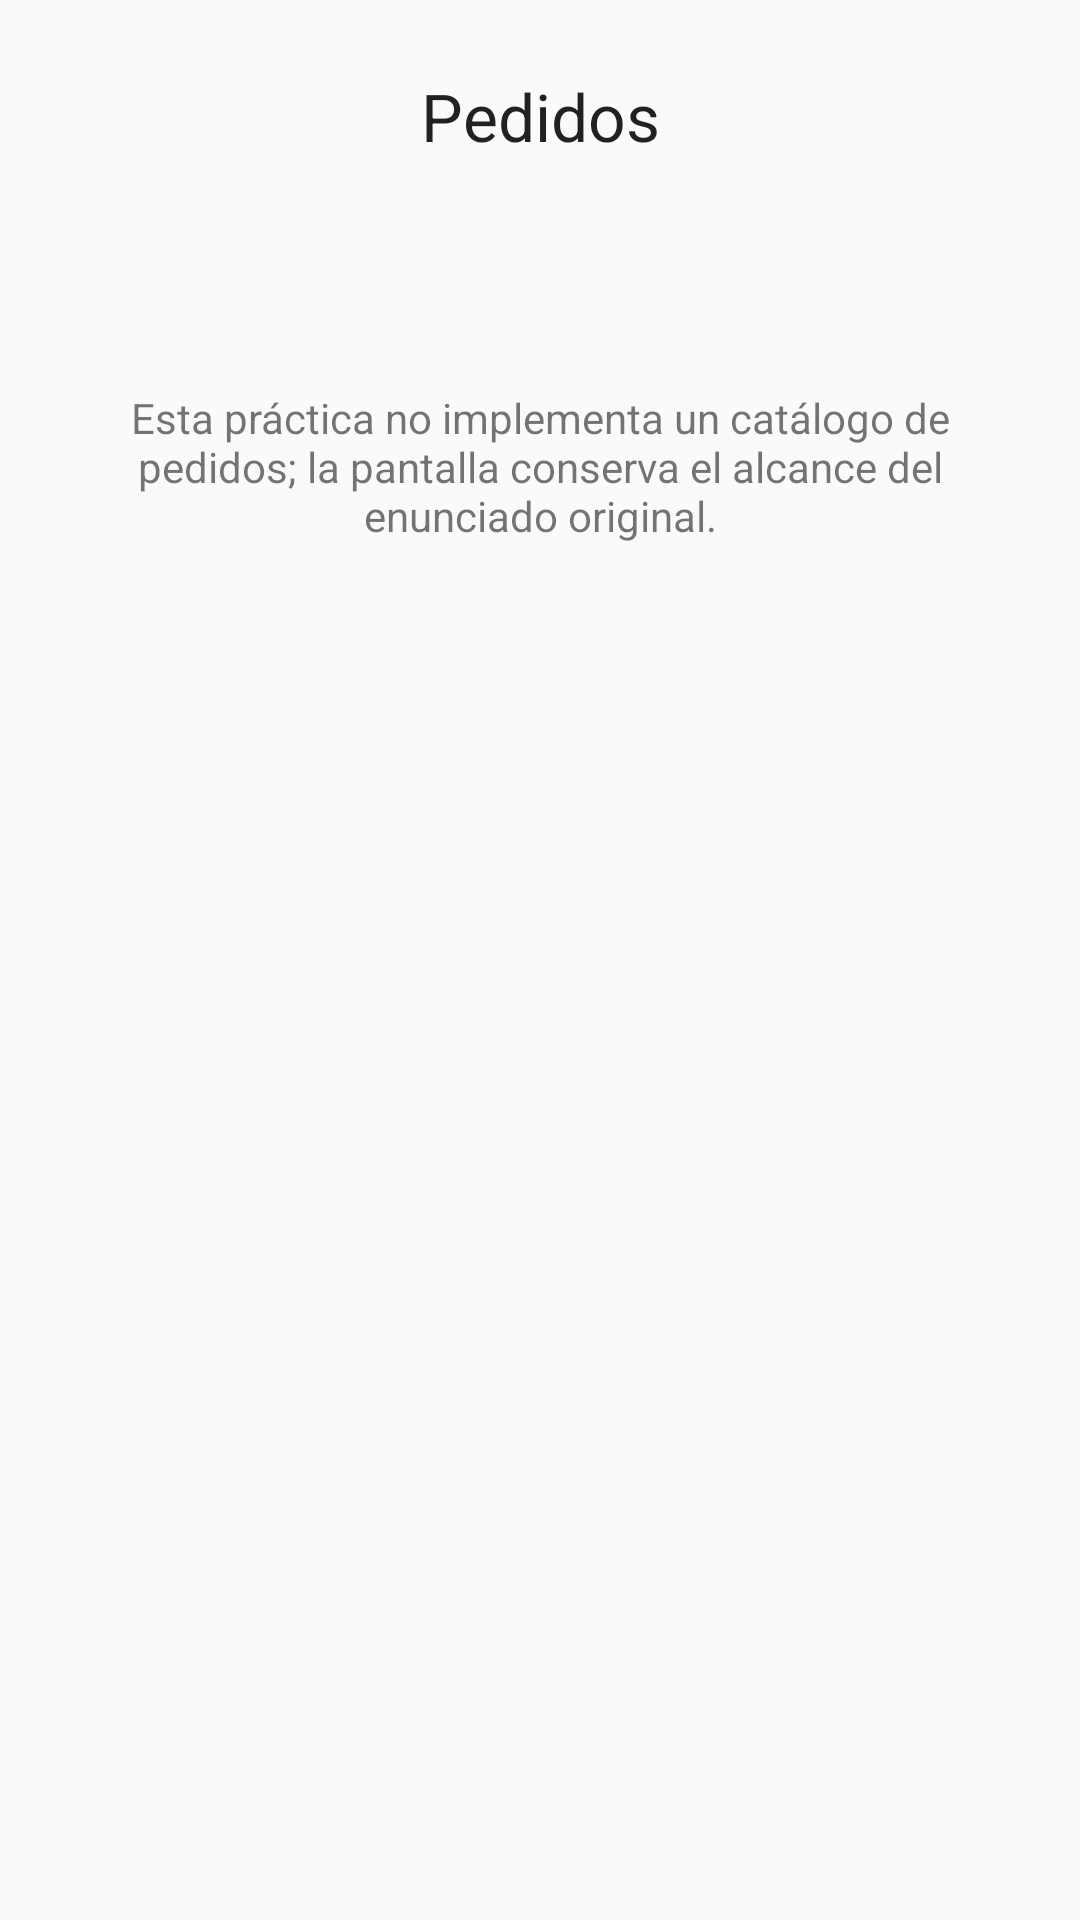

Write the Android layout XML for this screen, with the resource values it uses.
<!-- AndroidManifest.xml: application theme Theme.MultiActivityProfile -->
<!-- res/layout/activity_orders.xml -->
<?xml version="1.0" encoding="utf-8"?>
<LinearLayout xmlns:android="http://schemas.android.com/apk/res/android"
    android:layout_width="match_parent"
    android:layout_height="match_parent"
    android:orientation="vertical"
    android:padding="24dp">

    <TextView
        android:layout_width="match_parent"
        android:layout_height="wrap_content"
        android:gravity="center"
        android:text="@string/orders"
        android:textAppearance="?android:attr/textAppearanceLarge" />

    <TextView
        android:id="@+id/userHeading"
        android:layout_width="match_parent"
        android:layout_height="wrap_content"
        android:layout_marginTop="20dp"
        android:gravity="center"
        android:textAppearance="?android:attr/textAppearanceMedium" />

    <TextView
        android:layout_width="match_parent"
        android:layout_height="wrap_content"
        android:layout_marginTop="32dp"
        android:gravity="center"
        android:text="@string/no_orders_demo" />
</LinearLayout>
<!-- resources referenced by this layout -->
<resources>
  <string name="no_orders_demo">Esta práctica no implementa un catálogo de pedidos; la pantalla conserva el alcance del enunciado original.</string>
  <string name="orders">Pedidos</string>
  <style name="Theme.MultiActivityProfile" parent="Theme.AppCompat.Light.DarkActionBar">
          <item name="colorPrimary">@color/primary</item>
          <item name="colorPrimaryDark">@color/primary_dark</item>
          <item name="colorAccent">@color/accent</item>
      </style>
  <color name="primary">#3F51B5</color>
  <color name="primary_dark">#303F9F</color>
  <color name="accent">#D81B60</color>
</resources>
